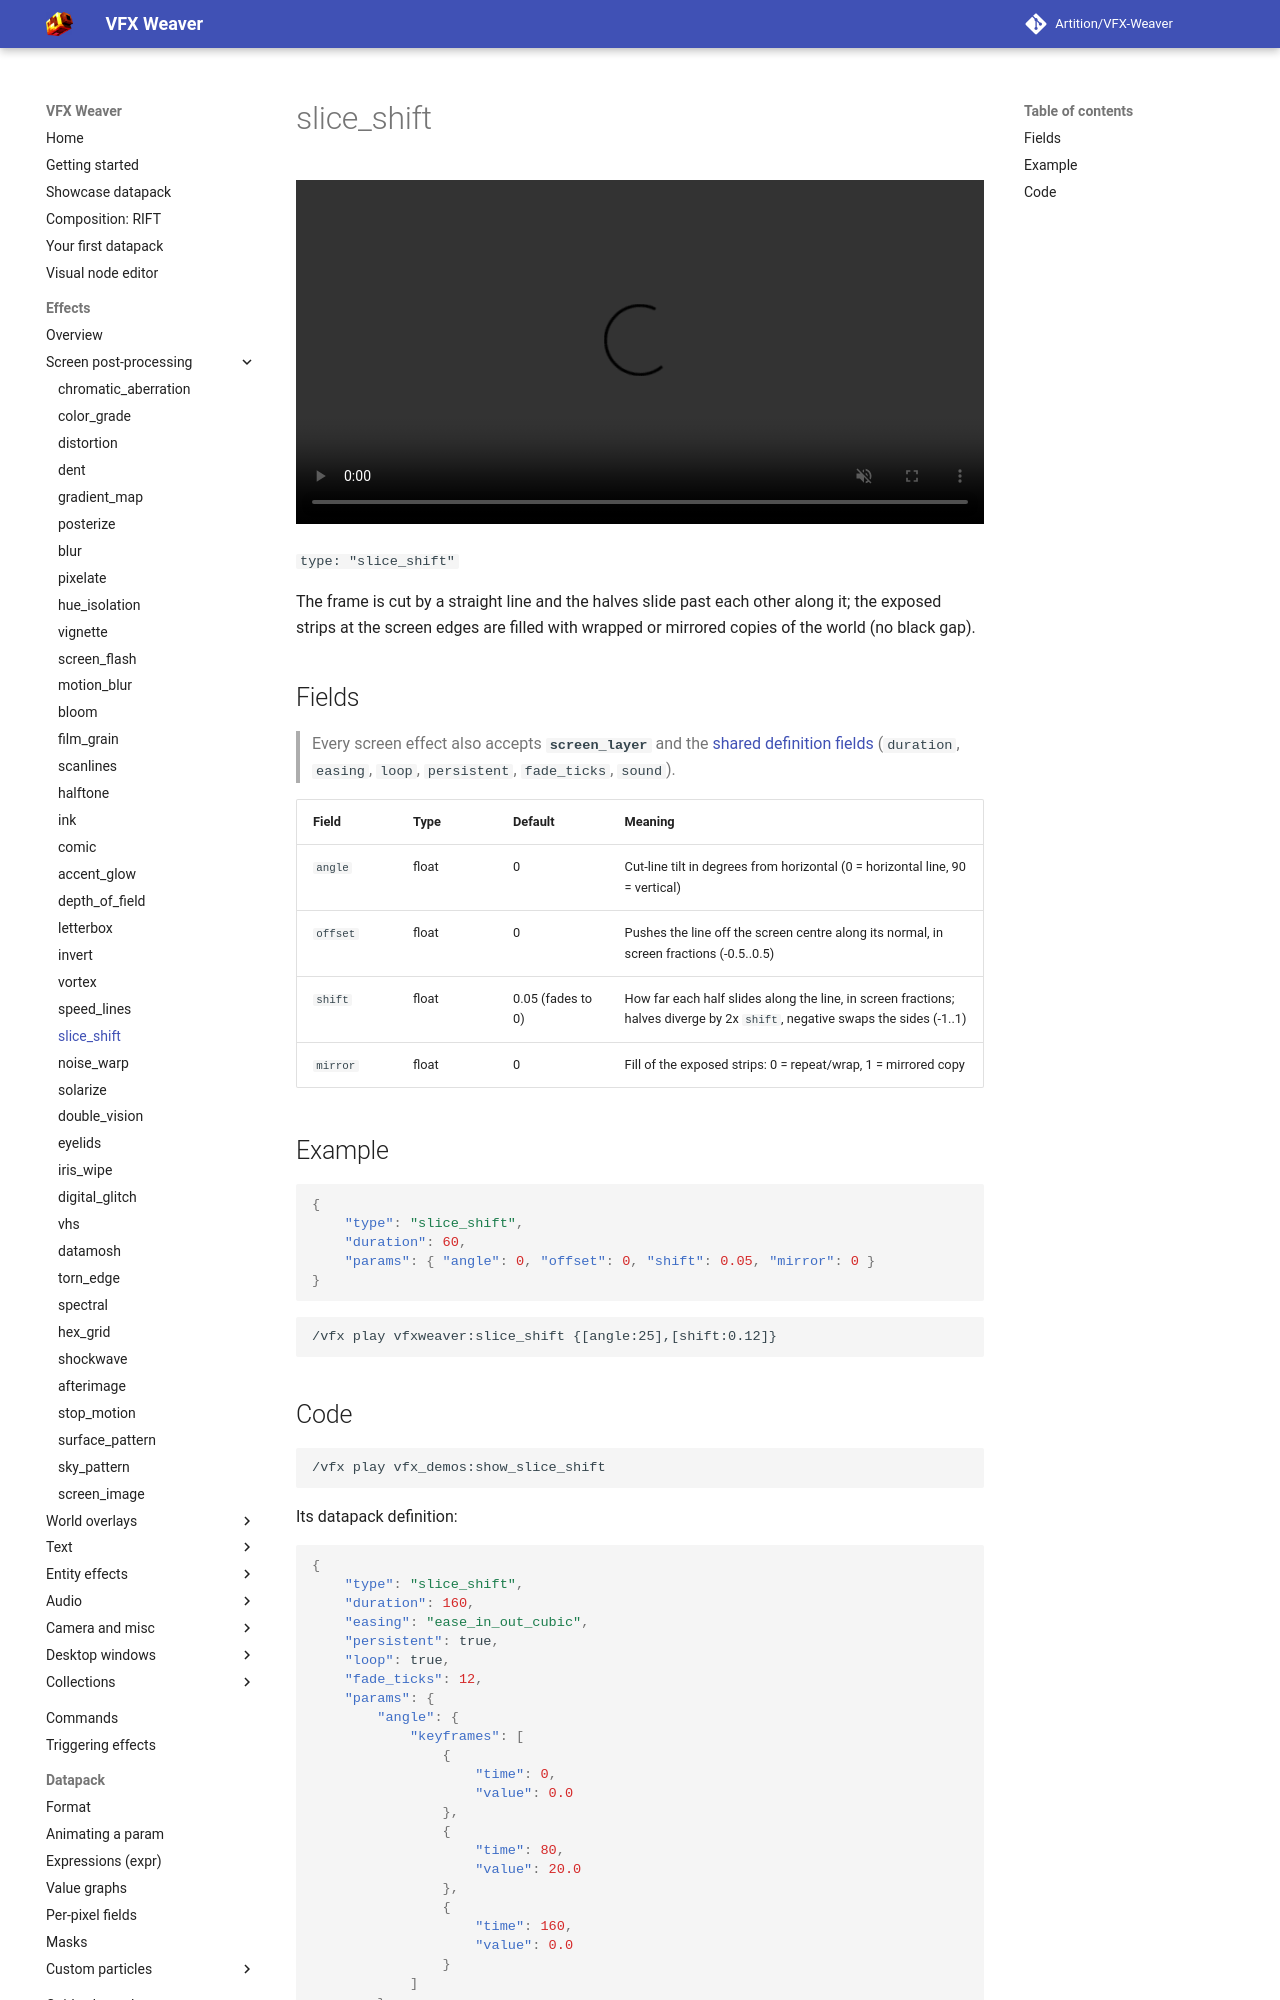

repository: Artition/VFX-Weaver · page: 2.6.3/guide/effects/screen/slice-shift/index.html · generator: mkdocs

# slice_shift

<video autoplay loop muted playsinline width="100%"><source src="../../../../assets/media/slice_shift.mp4" type="video/mp4"></video>

`type: "slice_shift"`

The frame is cut by a straight line and the halves slide past each other along it; the exposed strips at the screen edges are filled with wrapped or mirrored copies of the world (no black gap).

## Fields

> Every screen effect also accepts **`screen_layer`** and the [shared definition fields](../index.md#shared-fields) (`duration`, `easing`, `loop`, `persistent`, `fade_ticks`, `sound`).

| Field | Type | Default | Meaning |
|---|---|---|---|
| `angle` | float | 0 | Cut-line tilt in degrees from horizontal (0 = horizontal line, 90 = vertical) |
| `offset` | float | 0 | Pushes the line off the screen centre along its normal, in screen fractions (-0.5..0.5) |
| `shift` | float | 0.05 (fades to 0) | How far each half slides along the line, in screen fractions; halves diverge by 2x `shift`, negative swaps the sides (-1..1) |
| `mirror` | float | 0 | Fill of the exposed strips: 0 = repeat/wrap, 1 = mirrored copy |

## Example

```json
{
	"type": "slice_shift",
	"duration": 60,
	"params": { "angle": 0, "offset": 0, "shift": 0.05, "mirror": 0 }
}
```

```
/vfx play vfxweaver:slice_shift {[angle:25],[shift:0.12]}
```
